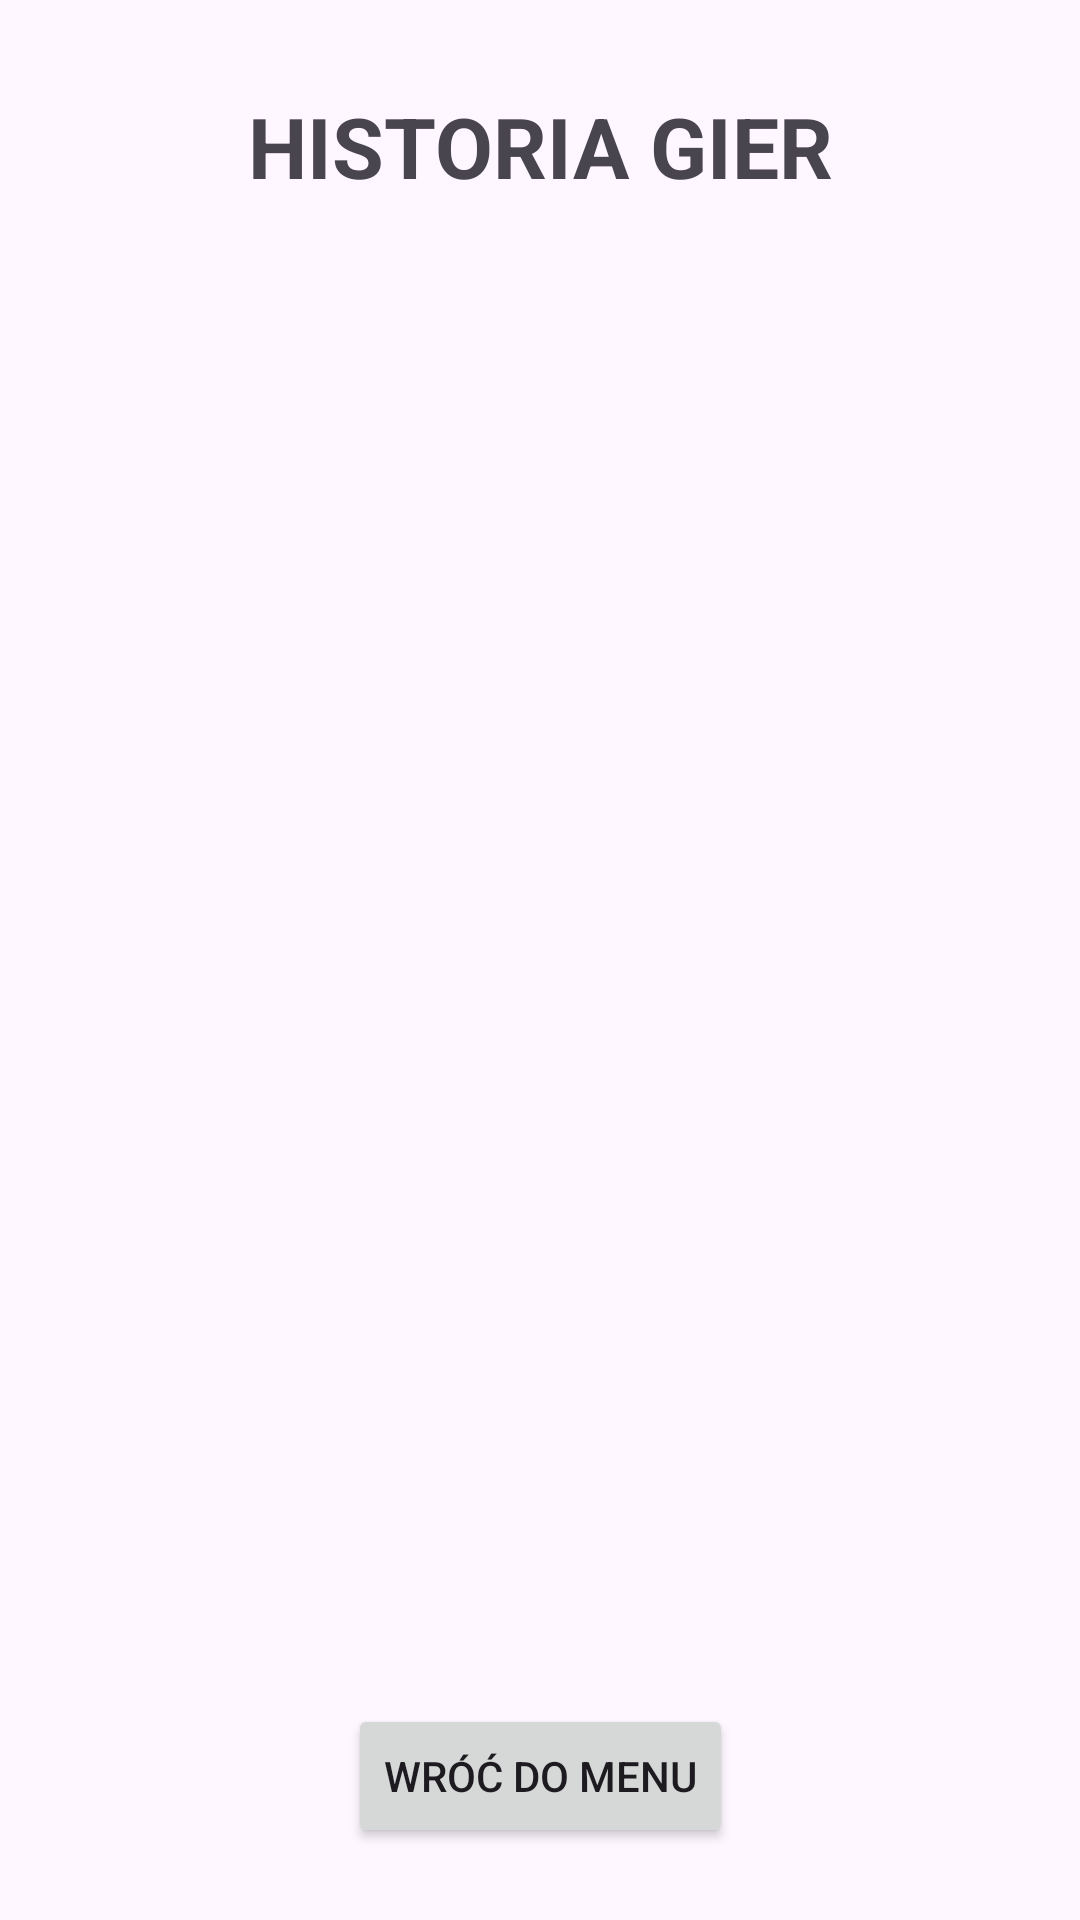

Reconstruct the res/layout file that produces this screen, plus the resources it refers to.
<!-- AndroidManifest.xml: application theme Theme.Boggle -->
<!-- res/layout/fragment_ranking.xml -->
<?xml version="1.0" encoding="utf-8"?>
<androidx.constraintlayout.widget.ConstraintLayout
    xmlns:android="http://schemas.android.com/apk/res/android"
    xmlns:app="http://schemas.android.com/apk/res-auto"
    android:layout_width="match_parent"
    android:layout_height="match_parent">

    <TextView
        android:id="@+id/tv_ranking_title"
        android:layout_width="wrap_content"
        android:layout_height="wrap_content"
        android:layout_marginTop="30dp"
        android:text="@string/ranking_title"
        android:textSize="28sp"
        android:textStyle="bold"
        app:layout_constraintTop_toTopOf="parent"
        app:layout_constraintStart_toStartOf="parent"
        app:layout_constraintEnd_toEndOf="parent" />


    <com.google.android.material.button.MaterialButtonToggleGroup
        android:id="@+id/toggle_ranking"
        android:layout_width="wrap_content"
        android:layout_height="wrap_content"
        android:layout_marginTop="16dp"
        app:checkedButton="@id/btn_singleplayer_ranking"
        app:singleSelection="true"
        app:selectionRequired="true"
        app:layout_constraintTop_toBottomOf="@id/tv_ranking_title"
        app:layout_constraintStart_toStartOf="parent"
        app:layout_constraintEnd_toEndOf="parent">

        <Button
            android:id="@+id/btn_singleplayer_ranking"
            style="?attr/materialButtonOutlinedStyle"
            android:layout_width="wrap_content"
            android:layout_height="wrap_content"
            android:text="@string/ranking_singleplayer" />

        <Button
            android:id="@+id/btn_multiplayer_ranking"
            style="?attr/materialButtonOutlinedStyle"
            android:layout_width="wrap_content"
            android:layout_height="wrap_content"
            android:text="@string/ranking_multiplayer" />
    </com.google.android.material.button.MaterialButtonToggleGroup>

    
    <androidx.recyclerview.widget.RecyclerView
        android:id="@+id/recycler_ranking"
        android:layout_width="match_parent"
        android:layout_height="0dp"
        android:layout_marginTop="16dp"
        android:clipToPadding="false"
        android:paddingBottom="80dp"
        app:layout_constraintTop_toBottomOf="@id/toggle_ranking"
        app:layout_constraintBottom_toBottomOf="parent" />

    
    <Button
        android:id="@+id/back_to_menu_button"
        android:layout_width="wrap_content"
        android:layout_height="wrap_content"
        android:layout_margin="24dp"
        android:text="@string/btn_back_to_menu"
        app:layout_constraintBottom_toBottomOf="parent"
        app:layout_constraintStart_toStartOf="parent"
        app:layout_constraintEnd_toEndOf="parent" />

</androidx.constraintlayout.widget.ConstraintLayout>
<!-- resources referenced by this layout -->
<resources>
  <string name="btn_back_to_menu">Wróć do Menu</string>
  <string name="ranking_multiplayer">Multiplayer</string>
  <string name="ranking_singleplayer">Singleplayer</string>
  <string name="ranking_title">HISTORIA GIER</string>
  <style name="Theme.Boggle" parent="Base.Theme.Boggle" />
  <style name="Base.Theme.Boggle" parent="Theme.Material3.DayNight.NoActionBar">
      </style>
</resources>
